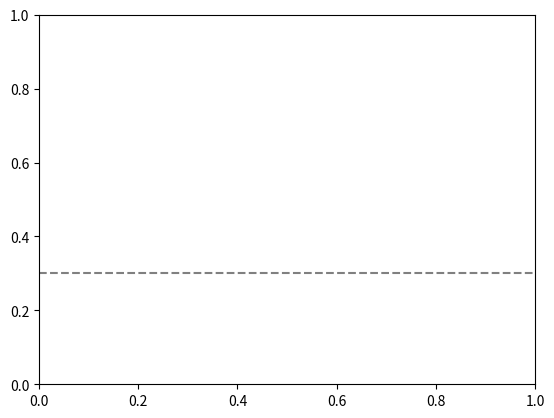

Write Python code to recreate this figure. (Note: this script raises an exception after producing the figure.)
import numpy as np 
import pandas as pd
import matplotlib.pyplot as plt

voltage = [700, 710, 720, 730, 740, 750, 760, 770, 780, 790, 800]

lhs_peak_vals = [0.06832, 0.08107]
lhs_peak_vals_fit_error = [0.0008107, 0.00074]




plt.axhline(0.3, color='gray', linestyle='--', label='Target Peak Position (0.30V)')
plt.plot(voltage, lhs_peak_vals, 'o-', label='LHS PMT')
plt.plot(voltage, rhs_peak_vals, 's--', label='RHS PMT')
plt.xlabel('Voltage (V)')
plt.ylabel('Peak Position [A.U]')
plt.title('Peak Position vs Voltage for LHS and RHS PMTs')
plt.grid()
plt.legend()
plt.show()


plt.axhline(0.28, color='gray', linestyle='--', label='Target Peak Position (0.28V)')
plt.plot(voltage_fine, lhs_peak_vals_fine, 'o-', label='LHS PMT')
plt.plot(voltage_fine, rhs_peak_vals_fine, 's--', label='RHS PMT')
plt.axvline(789.8, color="orange", linestyle='--', label = "LHS PMT Selected Voltage (790V)")
plt.axvline(777,  linestyle='--', label = "RHS PMT Selected Voltage (777V)")

plt.xlabel('Voltage (V)')
plt.ylabel('Peak Position [A.U]')
plt.title('Peak Position vs Voltage for LHS and RHS PMTs')
plt.grid()
plt.legend()
plt.show()


plt.axhline(0.3, color='gray', linestyle='--', label = "Target Peak Postion selected in last calibration")
plt.axhline(0.3, color='gray', linestyle='--', label = "True Target Peak Postion selected in last calibration")
plt.axvline(768, color='blue', linestyle='--', label = "Actual voltage target selected with 768V (LHS PMT voltage)")
plt.axvline(771, color='orange', linestyle='--', label = "Actual voltage target selected with 771V (RHS PMT voltage)")
plt.plot(voltage_251113_lhs, lhs_peak_vals_251113, 'o-', label='LHS PMT')
plt.plot(voltage_251113_rhs, rhs_peak_vals_251113, 's--', label='RHS PMT')
plt.xlabel('Voltage (V)')
plt.ylabel('Peak Position [A.U]')
plt.title('Peak Position vs Voltage for LHS and PMT (13/01/26)')
plt.grid()
plt.legend()
plt.show()
